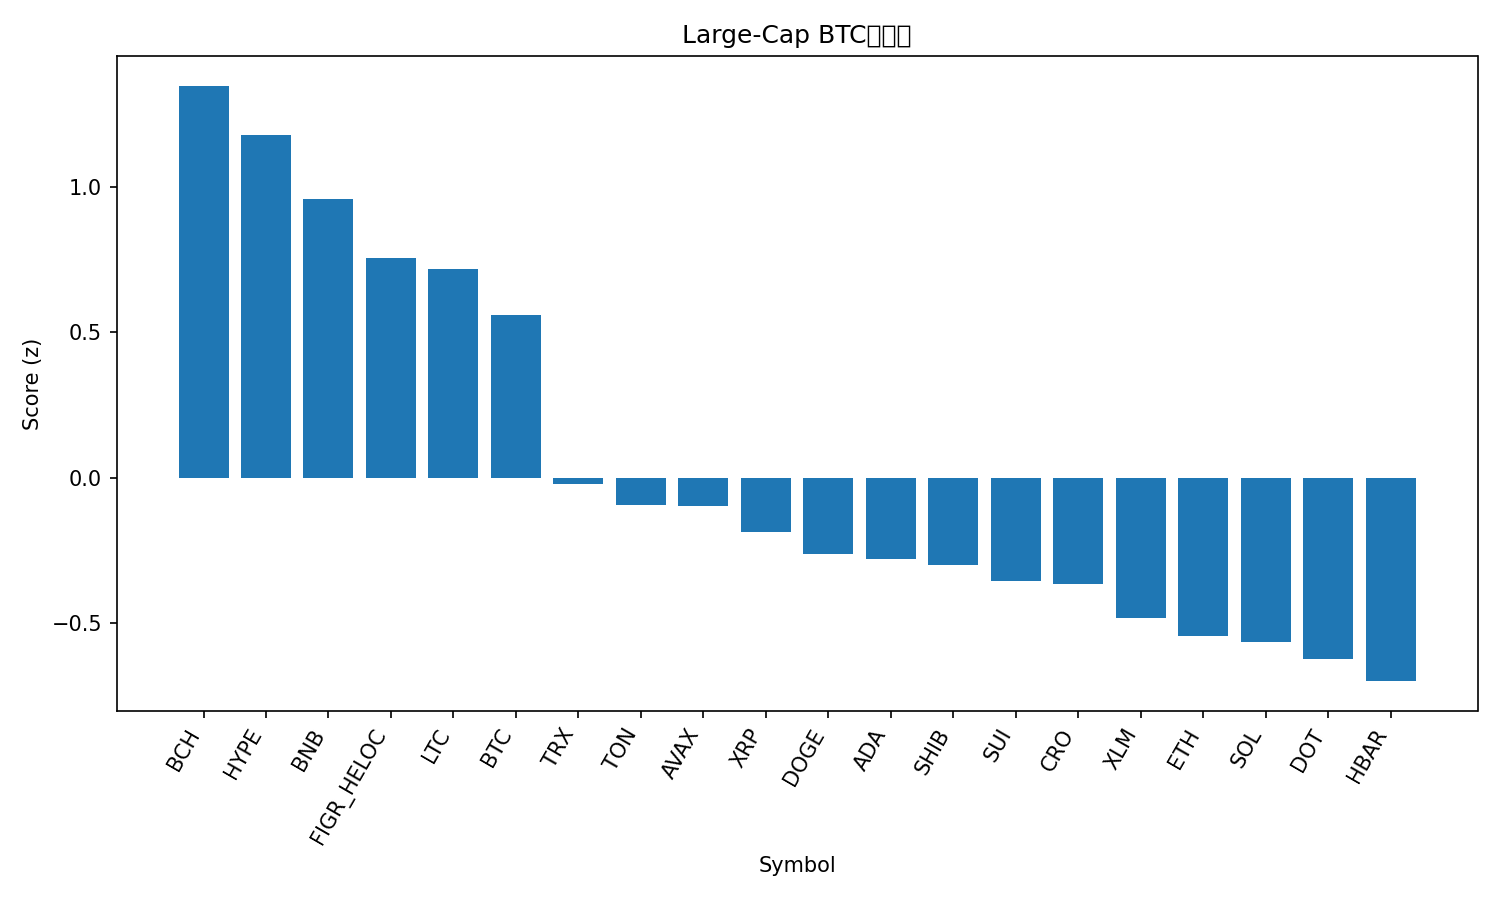

Values plotted in this chart, from the file beside it:
rank, name, symbol, price_btc, price_usd, pct_1h_btc, pct_24h_btc, pct_7d_btc, market_cap_rank, market_cap_usd, volume_usd, score
1, Bitcoin Cash, BCH, 0.005159, 602.4, 0.5182, 0.1991, -0.4887, 23, 12006158935, 379843107, 1.347
2, Hyperliquid, HYPE, 0.0004693, 54.79, 0.1303, 1.891, -3.987, 16, 14866777057, 521944716, 1.178
3, BNB, BNB, 0.008153, 952, -0.08222, 1.451, 3.016, 5, 132576653396, 2185338891, 0.9568
4, Figure Heloc, FIGR_HELOC, 8.54e-06, 0.9972, 0.4181, -0.809, -3.622, 20, 12459495159, 24842787, 0.7565
5, Litecoin, LTC, 0.0009866, 115.2, 0.2958, -0.4989, -2.231, 26, 8797439964, 496491077, 0.7187
6, Bitcoin, BTC, 1.0, 116746, 0.0, 0.0, 0.0, 1, 2328874466300, 42425076738, 0.5589
7, TRON, TRX, 2.92e-06, 0.3413, 0.1775, -2.163, -2.797, 10, 32323809297, 780272874, -0.02141
8, Toncoin, TON, 2.684e-05, 3.13, 0.1218, -2.048, -3.434, 29, 7976511837, 144073367, -0.09336
9, Avalanche, AVAX, 0.0002576, 30.08, 0.02805, -2.79, 7.451, 19, 12715422049, 963501107, -0.09598
10, XRP, XRP, 2.586e-05, 3.02, -0.1791, -1.047, -2.479, 3, 180395961718, 4479073734, -0.188
11, Dogecoin, DOGE, 2.28e-06, 0.2668, -0.4329, -1.026, 6.359, 8, 40308789910, 4061662932, -0.2637
12, Cardano, ADA, 7.5e-06, 0.8759, -0.4183, -0.009808, -4.021, 11, 31993096721, 1583311569, -0.28
13, Shiba Inu, SHIB, 1.11935e-10, 1.307e-05, -0.1793, -1.256, -3.414, 31, 7701600719, 193516564, -0.2987
14, Sui, SUI, 3.073e-05, 3.59, -0.5012, -0.005304, -2.566, 18, 12807488366, 1132765017, -0.356
15, Cronos, CRO, 1.96e-06, 0.2289, -0.005613, -1.126, -14.21, 30, 7971045777, 42634969, -0.3667
16, Stellar, XLM, 3.29e-06, 0.3846, -0.48, -0.5564, -1.936, 21, 12268888412, 269310904, -0.482
17, Ethereum, ETH, 0.03857, 4503, -0.4936, -1.048, -0.09475, 2, 544306412638, 32266190411, -0.5448
18, Solana, SOL, 0.002017, 235.6, -0.574, -0.9538, 3.06, 6, 127910957304, 7987825845, -0.5632
19, Polkadot, DOT, 3.593e-05, 4.2, -0.4404, -1.148, -2.222, 34, 6386417235, 266059229, -0.6229
20, Hedera, HBAR, 2.02e-06, 0.236, -0.5129, -1.049, -2.135, 25, 10010398614, 191545337, -0.6994
21, Chainlink, LINK, 0.0002002, 23.38, -0.292, -1.859, -4.386, 13, 15870907604, 665989525, -0.6997
